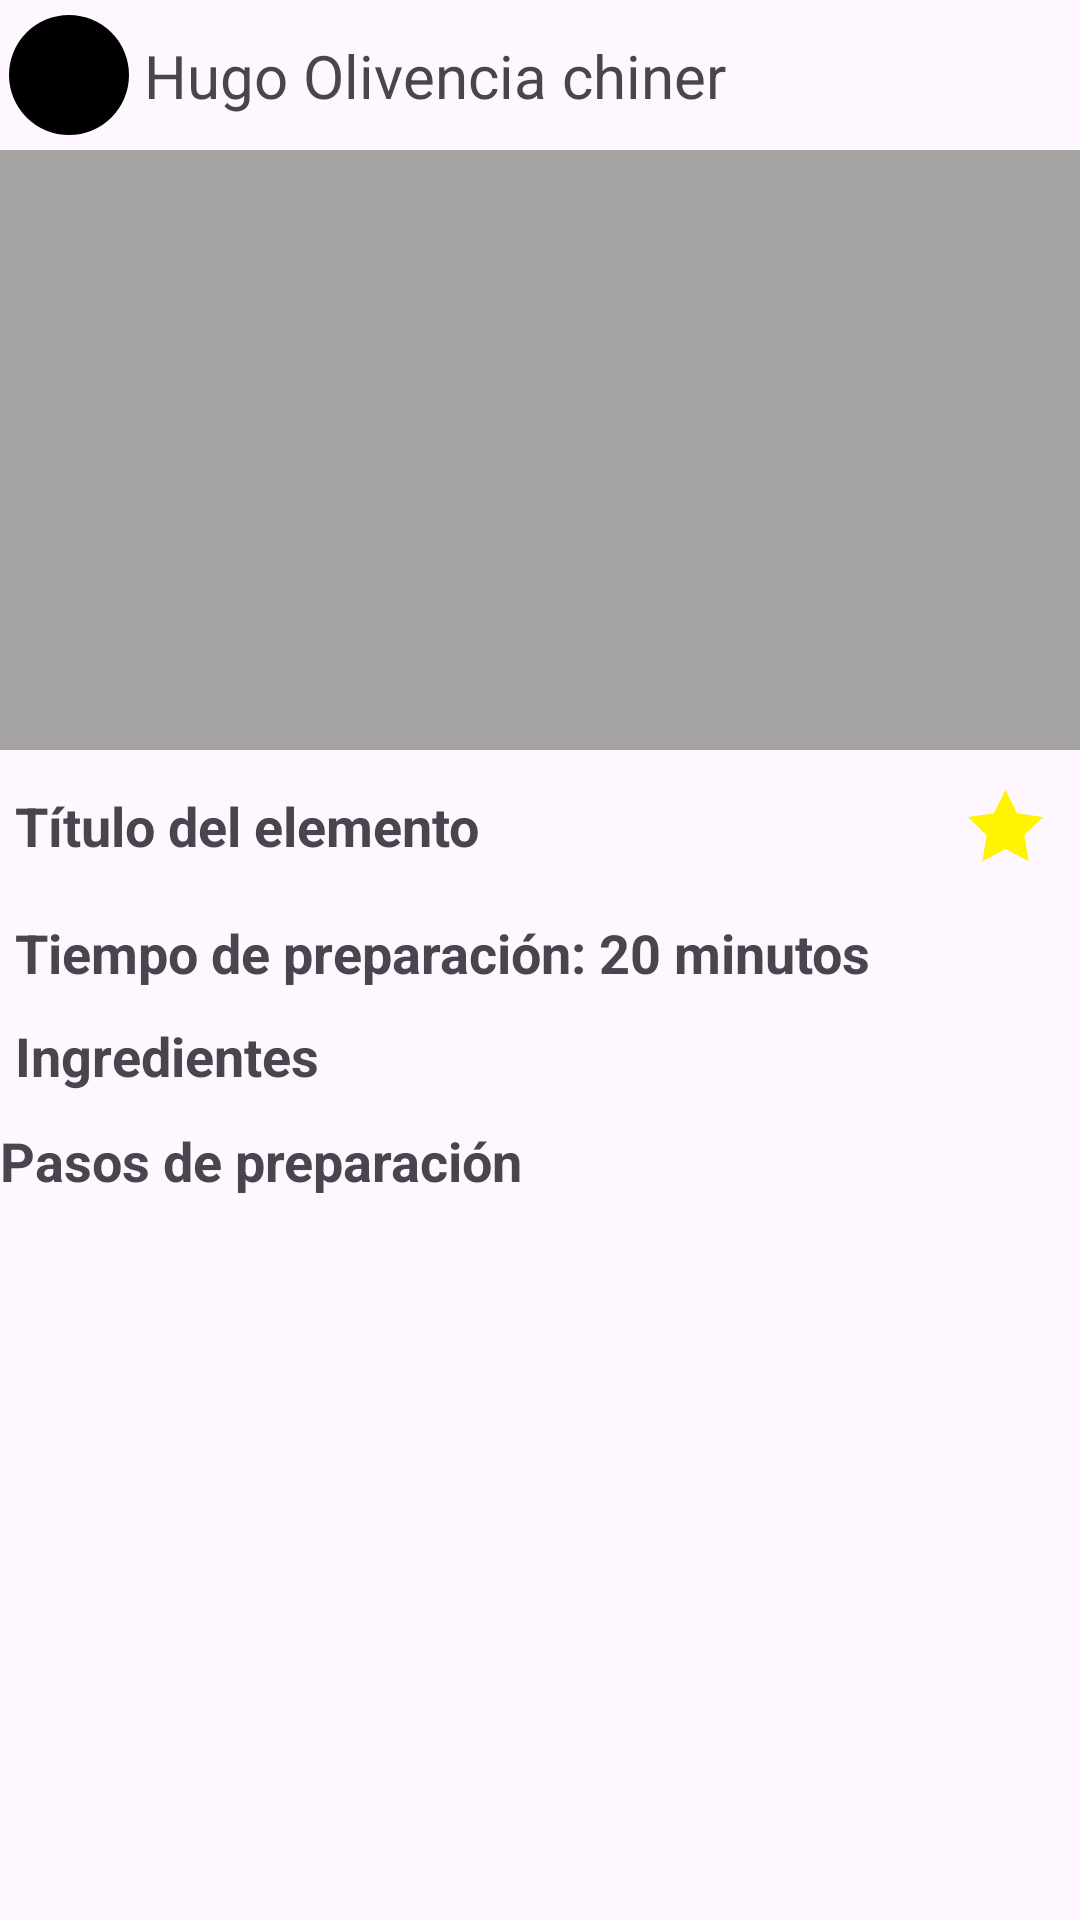

Android layout source for this screen:
<!-- AndroidManifest.xml: application theme Theme.LifeStyle -->
<!-- res/layout/fragment_info_fragment.xml -->
<?xml version="1.0" encoding="utf-8"?>
<ScrollView xmlns:android="http://schemas.android.com/apk/res/android"
    xmlns:tools="http://schemas.android.com/tools"
    android:layout_width="match_parent"
    android:layout_height="wrap_content"
    xmlns:app="http://schemas.android.com/apk/res-auto"
    android:padding="0dp"
    app:layout_constraintTop_toBottomOf="@+id/constraint2"
    android:id="@+id/ScrollView">

    <androidx.constraintlayout.widget.ConstraintLayout
        android:layout_width="match_parent"
        android:layout_height="wrap_content"
        android:padding="0dp"
        app:layout_constraintTop_toBottomOf="@+id/constraint2"
        android:id="@+id/constraint1">



    <androidx.constraintlayout.widget.ConstraintLayout
        android:id="@+id/constraint2"
        android:layout_width="match_parent"
        android:layout_height="50dp"
        app:layout_constraintTop_toTopOf="parent"
        android:padding="3dp"
        app:layout_constraintBottom_toTopOf="@id/imageView2">

        <com.google.android.material.imageview.ShapeableImageView
            android:id="@+id/fotoPerfil"
            android:layout_width="40dp"
            android:layout_height="40dp"
            android:layout_marginEnd="1dp"
            android:scaleType="centerCrop"
            android:background="@color/black"
            app:shapeAppearanceOverlay="@style/cicular"
            app:layout_constraintStart_toStartOf="parent"
            app:layout_constraintTop_toTopOf="parent"
            app:layout_constraintBottom_toBottomOf="parent"

            />

        <TextView
            android:id="@+id/nombreUsuario"
            android:layout_width="wrap_content"
            android:layout_height="wrap_content"
            android:text="Hugo Olivencia chiner"
            android:textSize="20dp"
            android:paddingLeft="5dp"
            app:layout_constraintStart_toEndOf="@id/fotoPerfil"
            app:layout_constraintTop_toTopOf="@id/fotoPerfil"
            app:layout_constraintBottom_toBottomOf="@id/fotoPerfil"/>

    </androidx.constraintlayout.widget.ConstraintLayout>

    <ImageView
        android:id="@+id/imageView2"
        android:layout_width="0dp"
        android:layout_height="200dp"
        android:scaleType="centerCrop"
        android:background="@color/gray"
        app:layout_constraintStart_toStartOf="parent"
        app:layout_constraintEnd_toEndOf="parent"
        app:layout_constraintBottom_toTopOf="@+id/botonFavorito"
        app:layout_constraintTop_toBottomOf="@id/constraint2" />
    <TextView
        android:padding="5dp"
        android:id="@+id/titleTextView2"
        android:layout_width="0dp"
        android:layout_height="wrap_content"
        android:layout_marginTop="8dp"
        android:text="Título del elemento"
        android:textSize="18sp"
        android:textStyle="bold"
        app:layout_constraintStart_toStartOf="parent"
        app:layout_constraintTop_toBottomOf="@id/imageView2" />


    <ImageButton
        android:id="@+id/botonFavorito"
        android:layout_width="50dp"
        android:layout_height="50dp"
        android:background="@android:color/transparent"
        android:src="@drawable/ic_star_full"
        app:layout_constraintEnd_toEndOf="parent"
        app:layout_constraintTop_toBottomOf="@+id/imageView2"
        android:contentDescription="Descripcion"/>

    <TextView
        android:id="@+id/prepTimeTextView2"
        android:layout_width="0dp"
        android:layout_height="wrap_content"
        android:textSize="18sp"
        android:padding="5dp"
        android:layout_marginTop="8dp"
        android:textStyle="bold"
        android:text="Tiempo de preparación: 20 minutos"
        app:layout_constraintStart_toStartOf="parent"
        app:layout_constraintEnd_toEndOf="parent"
        app:layout_constraintBottom_toTopOf="@+id/linearLayoutInfo"
        app:layout_constraintTop_toBottomOf="@id/titleTextView2" />


    <LinearLayout
        android:id="@+id/linearLayoutInfo"
        android:layout_width="match_parent"
        android:layout_height="wrap_content"
        android:orientation="vertical"
        app:layout_constraintStart_toStartOf="parent"
        app:layout_constraintEnd_toEndOf="parent"
        app:layout_constraintTop_toBottomOf="@+id/prepTimeTextView2">

        <TextView
            android:id="@+id/tituloIngredientes"
            android:layout_width="wrap_content"
            android:layout_height="40dp"
            android:padding="5dp"
            android:text="Ingredientes"
            android:textSize="18sp"
            android:textStyle="bold"
            app:layout_constraintTop_toBottomOf="@+id/prepTimeTextView2" />


    </LinearLayout>
    <LinearLayout
        android:id="@+id/linearLayoutPasos"
        android:layout_width="match_parent"
        android:layout_height="wrap_content"
        android:orientation="vertical"
        app:layout_constraintStart_toStartOf="parent"
        app:layout_constraintEnd_toEndOf="parent"
        app:layout_constraintBottom_toBottomOf="parent"
        app:layout_constraintTop_toBottomOf="@+id/linearLayoutInfo">

        <TextView
            android:id="@+id/tituloPasos"
            android:layout_width="wrap_content"
            android:layout_height="40dp"
            android:text="Pasos de preparación"
            android:textSize="18sp"
            android:textStyle="bold"
            app:layout_constraintTop_toBottomOf="@+id/linearLayoutInfo"
            />


    </LinearLayout>
    </androidx.constraintlayout.widget.ConstraintLayout>
</ScrollView>
<!-- resources referenced by this layout -->
<resources>
  <color name="black">#FF000000</color>
  <color name="gray">#A5A2A2</color>
  <!-- drawable ic_star_full (drawable) -->
  <vector android:height="25dp" android:viewportHeight="512"
      android:viewportWidth="512" android:width="25dp" xmlns:android="http://schemas.android.com/apk/res/android">
      <path android:fillColor="@color/yellow" android:pathData="M512,198.52l-176.89,-25.7 -79.11,-160.29 -79.11,160.29 -176.89,25.7 128,124.77 -30.22,176.18 158.22,-83.18 158.22,83.18 -30.22,-176.18 128,-124.77z"/>
  </vector>
  <style name="cicular">
          <item name="cornerSize">50%</item>
      </style>
  <style name="Theme.LifeStyle" parent="Base.Theme.LifeStyle">
          <item name="colorPrimary">@color/black</item>
          <item name="backgroundColor">@color/black</item>
          <item name="android:colorControlHighlight">@android:color/darker_gray</item>
      </style>
  <color name="yellow">#FFF300</color>
  <style name="Base.Theme.LifeStyle" parent="Theme.Material3.DayNight.NoActionBar">
          <item name="colorPrimary">@color/white</item>
          <item name="backgroundColor">@color/white</item>
          <item name="android:colorControlHighlight">@android:color/darker_gray</item>
      </style>
  <color name="white">#FFFFFFFF</color>
</resources>
